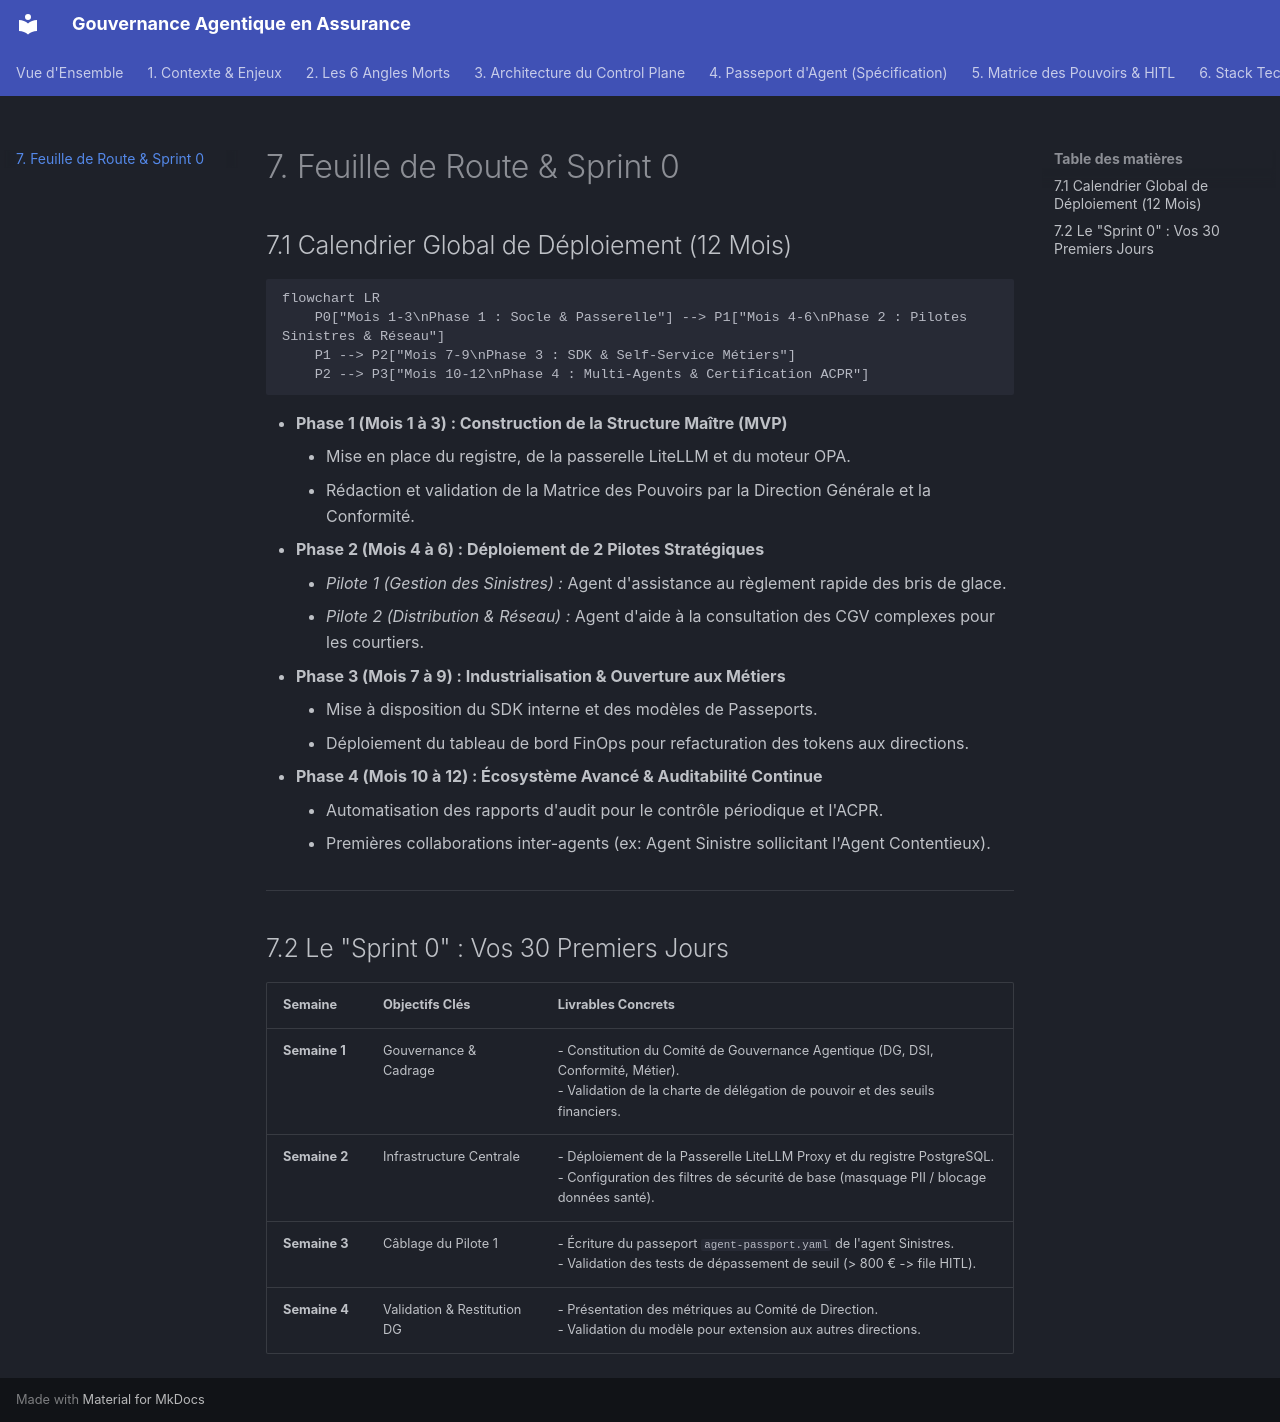

repository: obaes/governance-agentique-assurance · page: 07-feuille-de-route/index.html · generator: mkdocs

# 7. Feuille de Route & Sprint 0

## 7.1 Calendrier Global de Déploiement (12 Mois)

```mermaid
flowchart LR
    P0["Mois 1-3\nPhase 1 : Socle & Passerelle"] --> P1["Mois 4-6\nPhase 2 : Pilotes Sinistres & Réseau"]
    P1 --> P2["Mois 7-9\nPhase 3 : SDK & Self-Service Métiers"]
    P2 --> P3["Mois 10-12\nPhase 4 : Multi-Agents & Certification ACPR"]
```

* **Phase 1 (Mois 1 à 3) : Construction de la Structure Maître (MVP)**
    * Mise en place du registre, de la passerelle LiteLLM et du moteur OPA.
    * Rédaction et validation de la Matrice des Pouvoirs par la Direction Générale et la Conformité.
* **Phase 2 (Mois 4 à 6) : Déploiement de 2 Pilotes Stratégiques**
    * *Pilote 1 (Gestion des Sinistres) :* Agent d'assistance au règlement rapide des bris de glace.
    * *Pilote 2 (Distribution & Réseau) :* Agent d'aide à la consultation des CGV complexes pour les courtiers.
* **Phase 3 (Mois 7 à 9) : Industrialisation & Ouverture aux Métiers**
    * Mise à disposition du SDK interne et des modèles de Passeports.
    * Déploiement du tableau de bord FinOps pour refacturation des tokens aux directions.
* **Phase 4 (Mois 10 à 12) : Écosystème Avancé & Auditabilité Continue**
    * Automatisation des rapports d'audit pour le contrôle périodique et l'ACPR.
    * Premières collaborations inter-agents (ex: Agent Sinistre sollicitant l'Agent Contentieux).

---

## 7.2 Le "Sprint 0" : Vos 30 Premiers Jours

| Semaine | Objectifs Clés | Livrables Concrets |
| :--- | :--- | :--- |
| **Semaine 1** | Gouvernance & Cadrage | - Constitution du Comité de Gouvernance Agentique (DG, DSI, Conformité, Métier).<br>- Validation de la charte de délégation de pouvoir et des seuils financiers. |
| **Semaine 2** | Infrastructure Centrale | - Déploiement de la Passerelle LiteLLM Proxy et du registre PostgreSQL.<br>- Configuration des filtres de sécurité de base (masquage PII / blocage données santé). |
| **Semaine 3** | Câblage du Pilote 1 | - Écriture du passeport `agent-passport.yaml` de l'agent Sinistres.<br>- Validation des tests de dépassement de seuil (> 800 € -> file HITL). |
| **Semaine 4** | Validation & Restitution DG | - Présentation des métriques au Comité de Direction.<br>- Validation du modèle pour extension aux autres directions. |
